Image classification data set "dataset" (yancarm/Plant-Recognition on GitHub). Class labels (5): barbados cherry, betel, caricature plant, sweet potato, vieux garcon.

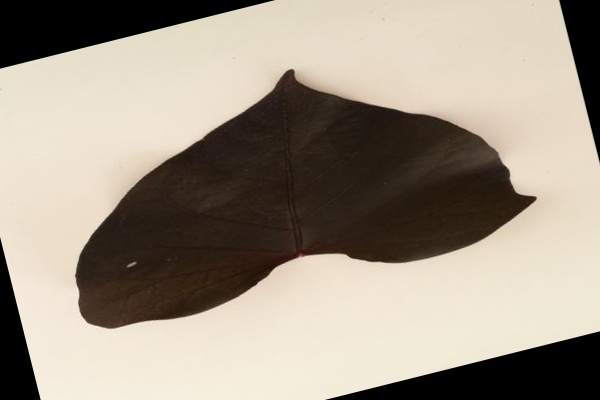
Label: sweet potato

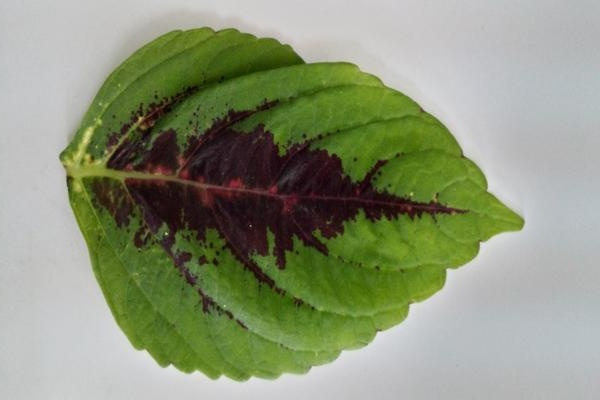
Label: vieux garcon

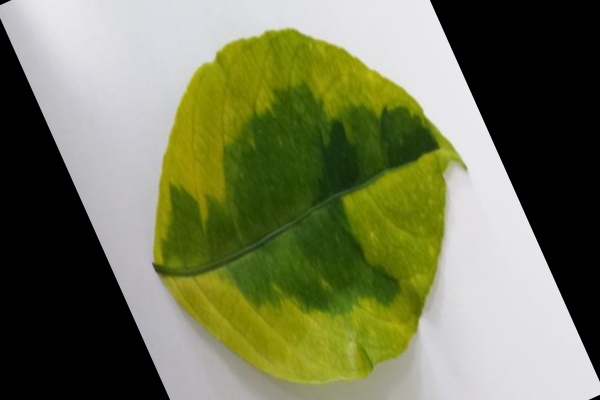
Label: caricature plant

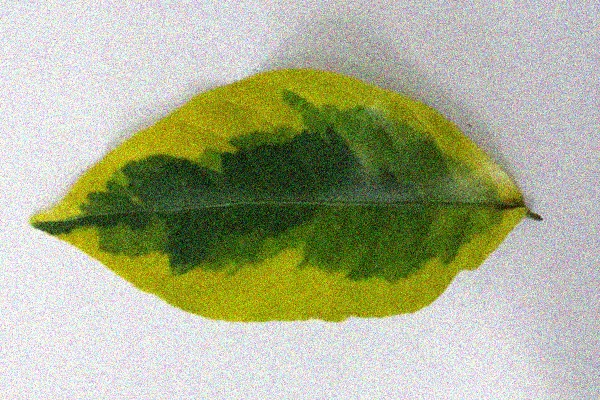
Label: caricature plant

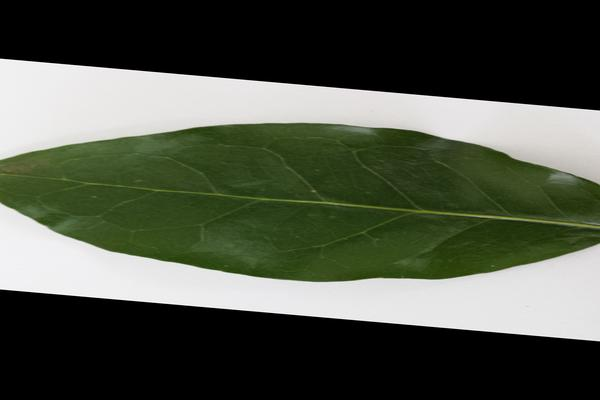
Label: barbados cherry

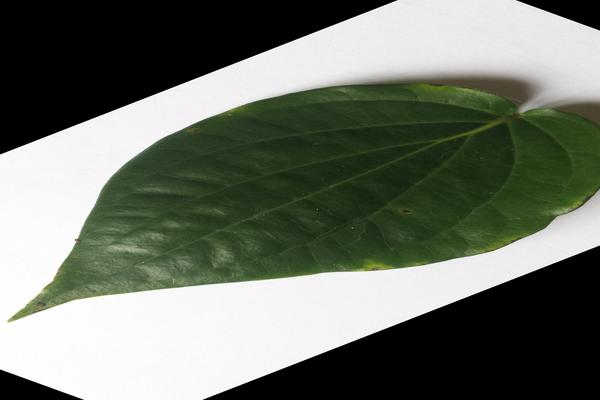
Label: betel
